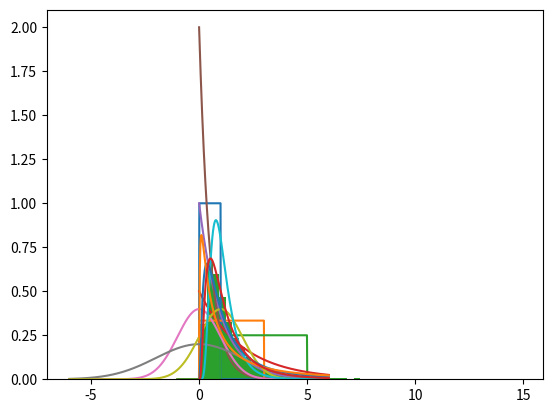

The script that saved this image:
import numpy as np
import matplotlib.pyplot as pl
from scipy.stats import uniform, expon, norm, lognorm

x = np.linspace(-1, 6, 500)
for a, b in [(0, 1), (0, 3), (1, 5)]:
    pl.plot(x, uniform.pdf(x, loc=a, scale=b - a))
pl.show()

rvs_uniform = uniform.rvs(loc=0, scale=3, size=10000)
print(np.mean(rvs_uniform))
print(np.var(rvs_uniform))
print((0 + 3) / 2)
print((3 - 0) ** 2 / 12)

x = np.linspace(0, 6, 500)
for l in [0.5, 1, 2]:
    pl.plot(x, expon.pdf(x, scale=1 / l))
pl.show()

rvs_expon = expon.rvs(scale=1, size=10000)
print(np.mean(rvs_expon))
print(np.var(rvs_expon))
print(1)
print(1)

x = np.linspace(-6, 6, 500)
for mu, sigma in [(0, 1), (0, 2), (1, 1)]:
    pl.plot(x, norm.pdf(x, mu, sigma))
pl.show()

rvs_norm = norm.rvs(loc=0, scale=1, size=10000)
print(np.mean(rvs_norm))
print(np.var(rvs_norm))
print(0)
print(1)

x = np.linspace(0.01, 6, 500)
for s in [0.5, 1, 1.5]:
    pl.plot(x, lognorm.pdf(x, s))
pl.show()

s = 0.8
mu = 0
rvs_lognorm = lognorm.rvs(s=s, scale=np.exp(mu), size=10000)

mean_sample = np.mean(rvs_lognorm)
var_sample = np.var(rvs_lognorm)

mean_theory = np.exp(mu + s ** 2 / 2)
var_theory = (np.exp(s ** 2) - 1) * np.exp(2 * mu + s ** 2)

print(mean_sample)
print(var_sample)
print(mean_theory)
print(var_theory)

pl.hist(rvs_lognorm, bins=50, density=True)
pl.plot(x, lognorm.pdf(x, s, scale=np.exp(mu)))
pl.show()